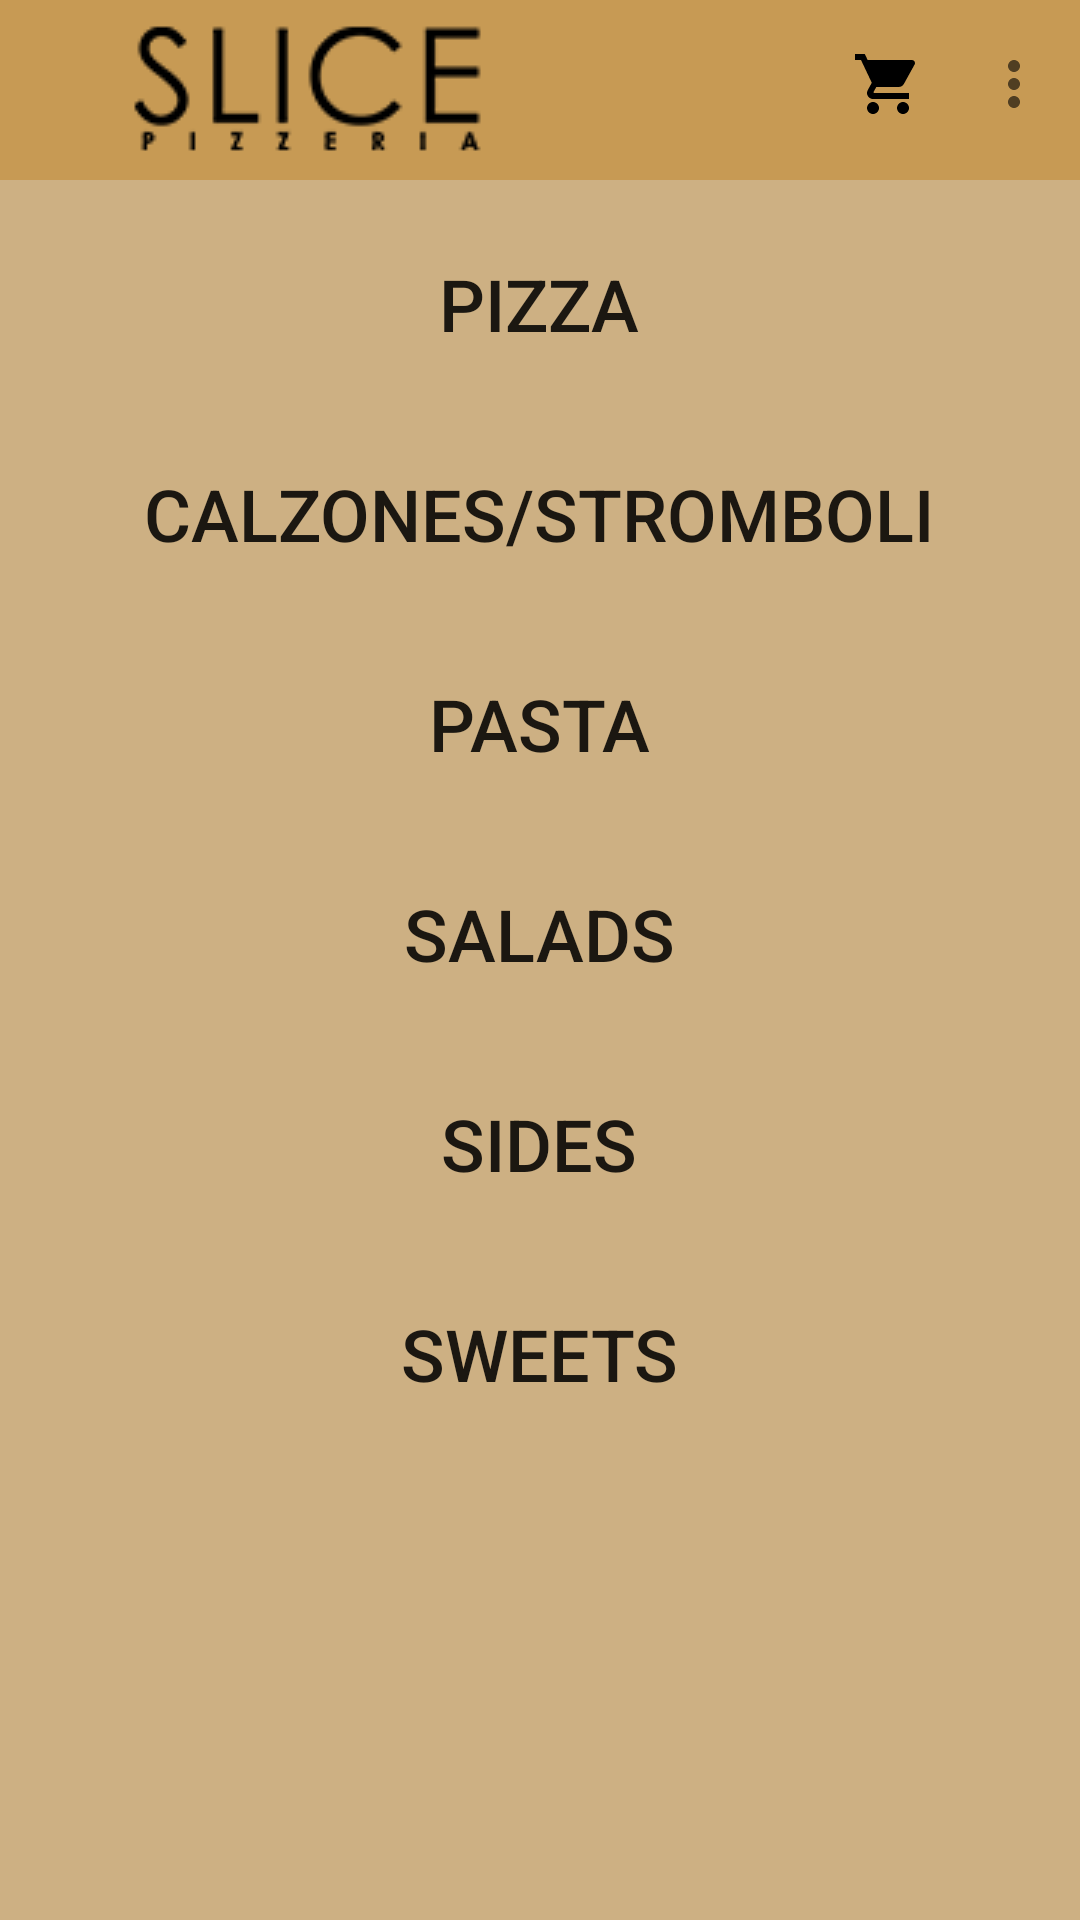

Here is an Android app screen rendered from its layout file. Give the layout XML and the strings, colors and styles it references.
<!-- AndroidManifest.xml: application theme AppTheme -->
<!-- res/layout/activity_home.xml -->
<?xml version="1.0" encoding="utf-8"?>
<androidx.constraintlayout.widget.ConstraintLayout
    xmlns:android="http://schemas.android.com/apk/res/android"
    xmlns:app="http://schemas.android.com/apk/res-auto"
    xmlns:tools="http://schemas.android.com/tools"
    android:layout_width="match_parent"
    android:layout_height="match_parent"
    android:background="@color/colorPrimary"
    tools:context=".HomeActivity">

    <include layout="@layout/toolbar"/>

    <Button
        android:id="@+id/pizzaButton"
        android:layout_width="300dp"
        android:layout_height="50dp"
        android:layout_marginStart="80dp"
        android:layout_marginTop="75dp"
        android:layout_marginEnd="81dp"
        android:layout_marginBottom="15dp"
        android:text="Pizza"
        android:textSize="24sp"
        app:layout_constraintEnd_toEndOf="parent"
        app:layout_constraintStart_toStartOf="parent"
        app:layout_constraintTop_toTopOf="parent"
        style="?android:attr/borderlessButtonStyle"
        />

    <Button
        android:id="@+id/calzoneButton"
        android:layout_width="300dp"
        android:layout_height="50dp"
        android:layout_marginStart="80dp"
        android:layout_marginTop="20dp"
        android:layout_marginEnd="81dp"
        android:layout_marginBottom="15dp"
        android:text="Calzones/Stromboli"
        android:textSize="24sp"
        app:layout_constraintEnd_toEndOf="parent"
        app:layout_constraintStart_toStartOf="parent"
        app:layout_constraintTop_toBottomOf="@id/pizzaButton"
        style="?android:attr/borderlessButtonStyle"
        />

    <Button
        android:id="@+id/pastaButton"
        android:layout_width="300dp"
        android:layout_height="50dp"
        android:layout_marginStart="80dp"
        android:layout_marginTop="20dp"
        android:layout_marginEnd="81dp"
        android:layout_marginBottom="15dp"
        android:text="Pasta"
        android:textSize="24sp"
        app:layout_constraintEnd_toEndOf="parent"
        app:layout_constraintStart_toStartOf="parent"
        app:layout_constraintTop_toBottomOf="@id/calzoneButton"
        style="?android:attr/borderlessButtonStyle"
        />

    <Button
        android:id="@+id/saladButton"
        android:layout_width="300dp"
        android:layout_height="50dp"
        android:layout_marginStart="80dp"
        android:layout_marginTop="20dp"
        android:layout_marginEnd="81dp"
        android:layout_marginBottom="15dp"
        android:text="Salads"
        android:textSize="24sp"
        app:layout_constraintEnd_toEndOf="parent"
        app:layout_constraintStart_toStartOf="parent"
        app:layout_constraintTop_toBottomOf="@id/pastaButton"
        style="?android:attr/borderlessButtonStyle"
        />

    <Button
        android:id="@+id/sideButton"
        android:layout_width="300dp"
        android:layout_height="50dp"
        android:layout_marginStart="80dp"
        android:layout_marginTop="20dp"
        android:layout_marginEnd="81dp"
        android:layout_marginBottom="15dp"
        android:text="Sides"
        android:textSize="24sp"
        app:layout_constraintEnd_toEndOf="parent"
        app:layout_constraintStart_toStartOf="parent"
        app:layout_constraintTop_toBottomOf="@id/saladButton"
        style="?android:attr/borderlessButtonStyle"
        />

    <Button
        android:id="@+id/sweetButton"
        android:layout_width="300dp"
        android:layout_height="50dp"
        android:layout_marginStart="80dp"
        android:layout_marginTop="20dp"
        android:layout_marginEnd="81dp"
        android:layout_marginBottom="15dp"
        android:text="Sweets"
        android:textSize="24sp"
        app:layout_constraintEnd_toEndOf="parent"
        app:layout_constraintStart_toStartOf="parent"
        app:layout_constraintTop_toBottomOf="@id/sideButton"
        style="?android:attr/borderlessButtonStyle"
        />

    <Button
        android:id="@+id/addItemsToFirebase"
        android:layout_width="300dp"
        android:layout_height="50dp"
        android:layout_marginStart="80dp"
        android:layout_marginTop="20dp"
        android:layout_marginEnd="81dp"
        android:layout_marginBottom="15dp"
        android:text="add item to firebase"
        android:textSize="24sp"
        app:layout_constraintEnd_toEndOf="parent"
        app:layout_constraintStart_toStartOf="parent"
        app:layout_constraintTop_toBottomOf="@id/sweetButton"
        style="?android:attr/borderlessButtonStyle"
        android:visibility="invisible"
        />


</androidx.constraintlayout.widget.ConstraintLayout>
<!-- res/layout/toolbar.xml (included above) -->
<?xml version="1.0" encoding="utf-8"?>
<androidx.appcompat.widget.Toolbar xmlns:android="http://schemas.android.com/apk/res/android"
    xmlns:app="http://schemas.android.com/apk/res-auto"
    xmlns:tools="http://schemas.android.com/tools"
    android:id="@+id/toolbar"
    android:layout_width="match_parent"
    android:layout_height="wrap_content"
    android:background="@color/colorPrimaryDark"
    app:logo="@drawable/slice_logo_small"
    app:popupTheme="@style/DefaultActionBarTheme"
    tools:menu="@menu/menu_bar" />
<!-- resources referenced by this layout -->
<resources>
  <color name="colorPrimary">#cdb083</color>
  <color name="colorPrimaryDark">#c79a54</color>
  <!-- drawable slice_logo_small: png bitmap (drawable, 3007 bytes) -->
  <style name="DefaultActionBarTheme" parent="Theme.AppCompat.NoActionBar">
          <item name="android:windowNoTitle">true</item>
          <item name="android:windowActionBar">false</item>
          <item name="android:textColorPrimary">#000000</item>
          <item name="android:windowBackground">@color/colorPrimaryDark</item>
          <item name="android:colorBackground">@color/colorPrimary</item>
      </style>
  <style name="AppTheme" parent="Theme.AppCompat.Light.NoActionBar">
          
          <item name="colorPrimary">@color/colorPrimary</item>
          <item name="colorPrimaryDark">@color/colorPrimaryDark</item>
          <item name="colorAccent">@color/colorAccent</item>
      </style>
  <color name="colorAccent">#000000</color>
</resources>
